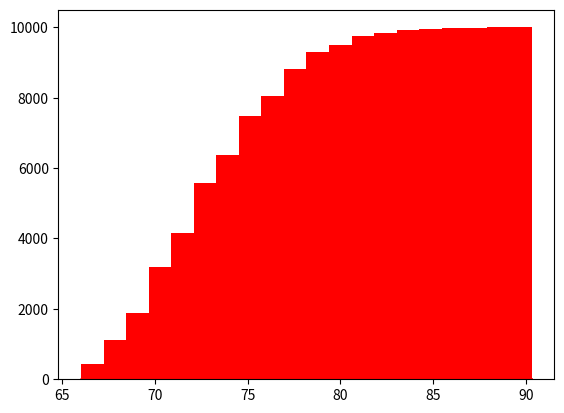

Recreate this plot in Python.
#!/usr/bin/env python
# coding: utf-8

# In[ ]:


# Created by Marc Merih Atasoy, 2020


# In[1]:


import matplotlib.pyplot as plt
import numpy as np
import pandas as pd
import math as m
import random
import statistics as stat


# In[2]:


# Legend & Controls

numberOfIters = 10000 # Length of monte carlo simulation
boxes = 6 # Number of weekly chunks that project is divided in.
iterationResults = [] # Going to have 10,000 arrays, each containing 6 boxResult arrays.
dailyProbabilityOfInfection = 1 # Given in percentages (%)

#Example:
# iterationResults(i,j) = [[x11,x12,x13,x14,x15,x16],[x21,x22,x23,x24,x25x,26],...,[x100001,x100002,x100003,..,x100006]]


# In[3]:


# Monte Carlo Simulation

random.seed(15) # Create a seed for consistent psuedo-random number generation

for iter in range(numberOfIters): # Run numer_of_iters iterations
    boxResult = [] # The array representing the number of days for the ith iteration, in the jth box.
    for box in range(boxes):
        numberOfTotalDays = 0
        numberOfWorkedDays = 0
        while (numberOfWorkedDays < 66):
            randomVariable = random.randint(0,100) # Generate a random variable between 0 and 100.
            if (randomVariable <= (100 - dailyProbabilityOfInfection)):
                numberOfWorkedDays += 1
                numberOfTotalDays += 1
            else:
                if (box < 2): # The quarantine period for commodity boxes are 5 days, since they can be easily replaced.
                    numberOfTotalDays += 5
                else: # The quarantine period for commodity boxes are 2 weeks (14 days).
                    numberOfTotalDays += 14
        boxResult.append(numberOfTotalDays) # In days.
    iterationResults.append(boxResult) # In arrays of days.
print("Finished Monte Carlo Simulation")


# In[61]:


# Calculating arrays of total number of days and total number of weeks across all iterations.

totalDaysPerIter = []
totalWeeksPerIter = []
for iter in iterationResults:
    totalDays = sum(iter)
    totalDaysPerIter.append(totalDays)
    totalWeeksPerIter.append(totalDays / 6)


# In[ ]:


# Statistics Calculations

# Expected total duration calculations
averageProjectDurationDays = stat.mean(totalDaysPerIter)
averageProjectDurationWeeks = stat.mean(totalWeeksPerIter)

# Standard deviation for duration calculations
stdDevProjectDurationDays = stat.stdev(totalDaysPerIter)
stdDevProjectDurationWeeks = stat.stdev(totalWeeksPerIter)

# Expected duration calculations per box
byBoxResults = [] # in days
for box in range(boxes):
    currBox = []
    for iter in range(numberOfIters):
        currBox.append(iterationResults[iter][box])
    byBoxResults.append(currBox)

boxAverages = [] # in weeks
for box in range(boxes):
    boxAverages.append(float('{0:.3g}'.format(stat.mean(byBoxResults[box]) / 6)))

# Duration to first infection calculations
geometricRVexpectedValue = (1 / (dailyProbabilityOfInfection / 100))
geometricRVvar = (1 - (dailyProbabilityOfInfection / 100)) / (dailyProbabilityOfInfection / 100)**2
geometricRVstdDev = m.sqrt(geometricRVvar)

# Print statements
print("The average duration for construction works (in days) across", numberOfIters, "iterations is: ")
print('{0:.3g}'.format(averageProjectDurationDays))
print("\nThe standard deviation of duration for construction works (in days) across", numberOfIters, "iterations is: ")
print('{0:.3g}'.format(stdDevProjectDurationDays))
print("\nThe average duration for construction works (in weeks) across", numberOfIters, "iterations is: ")
print('{0:.3g}'.format(averageProjectDurationWeeks))
print("\nThe standard deviation of duration for construction works (in weeks) across", numberOfIters, "iterations is: ")
print('{0:.3g}'.format(stdDevProjectDurationWeeks))
print("\nThe average duration of construction works  by box (in weeks) across", numberOfIters, "is: ")
print(boxAverages)
print("\nThe expected number of work days until first infection occurring is: ")
print('{0:.3g}'.format(geometricRVexpectedValue), ", with standard deviation: ", '{0:.3g}'.format(geometricRVstdDev))
print("")

# Graphs and histograms
print("\n---------------------------- GRAPHS AND HISTOGRAMS ----------------------------")

print("\nThe histogram of total project duration (in weeks): \n")
_ = plt.hist(totalWeeksPerIter, bins = 20, color = 'red')


# In[57]:


print("The cumulative histogram of total project duration (in weeks): ")
_ = plt.hist(totalWeeksPerIter, bins = 20, cumulative = 'true', histtype = 'stepfilled', color = 'red')


# In[58]:


# Cumulative distribution function (CDF)

print("The cumulative distribution function for number of weeks is: ")
sortedTotalWeeks = np.sort(totalWeeksPerIter)
freq = []
for iter in range(numberOfIters):
    freq.append(iter/numberOfIters)
    
_ = plt.plot(sortedTotalWeeks, freq, color="r")


# In[ ]:




